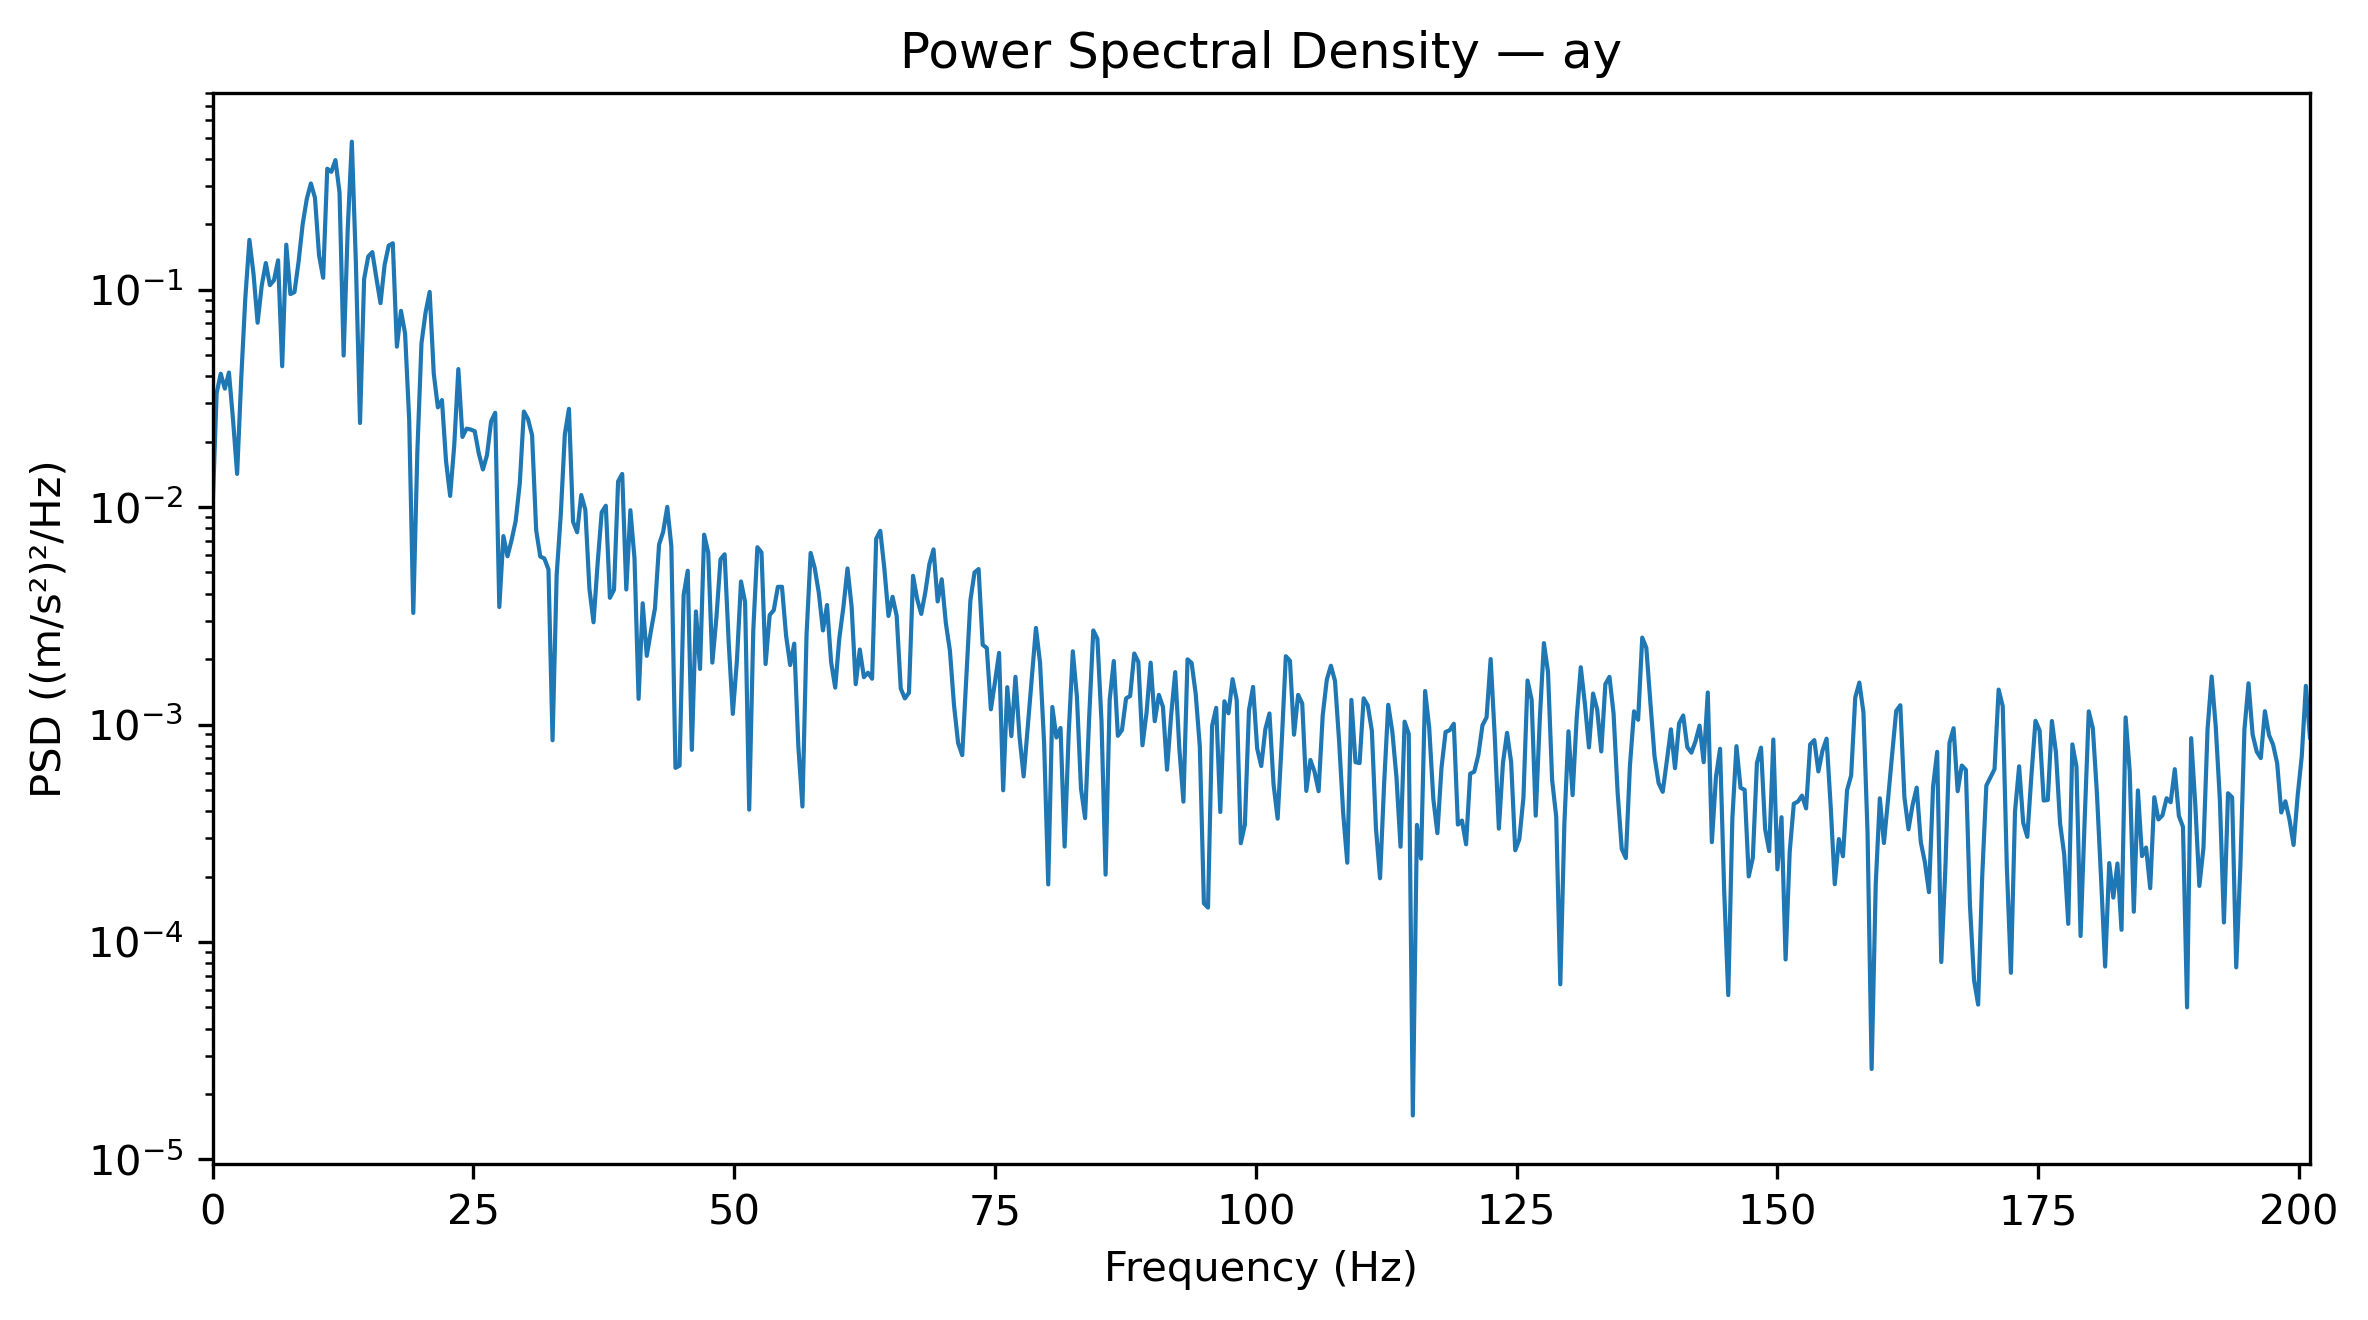

Values plotted in this chart, from the file beside it:
Frequency_Hz, PSD_(m_s2)^2_per_Hz
0.0, 0.009724
0.3927, 0.03344
0.7854, 0.04103
1.178, 0.03502
1.571, 0.04155
1.963, 0.02521
2.356, 0.0142
2.749, 0.03895
3.141, 0.09164
3.534, 0.1692
3.927, 0.118
4.319, 0.07037
4.712, 0.1041
5.105, 0.1324
5.497, 0.1048
5.89, 0.1105
6.283, 0.1363
6.675, 0.0444
7.068, 0.1608
7.461, 0.09531
7.854, 0.09738
8.246, 0.1342
8.639, 0.1999
9.032, 0.2608
9.424, 0.3076
9.817, 0.2645
10.21, 0.1437
10.6, 0.1133
10.99, 0.3594
11.39, 0.3478
11.78, 0.3938
12.17, 0.2792
12.57, 0.04974
12.96, 0.1903
13.35, 0.4786
13.74, 0.1304
14.14, 0.02434
14.53, 0.1118
14.92, 0.1419
15.31, 0.1486
15.71, 0.1128
16.1, 0.08657
16.49, 0.1298
16.89, 0.1593
17.28, 0.1632
17.67, 0.05462
18.06, 0.0798
18.46, 0.0628
18.85, 0.02522
19.24, 0.003258
19.63, 0.0181
20.03, 0.05663
20.42, 0.07845
20.81, 0.09751
21.2, 0.04108
21.6, 0.02872
21.99, 0.03103
22.38, 0.01621
22.78, 0.01125
23.17, 0.01922
... 453 more rows
